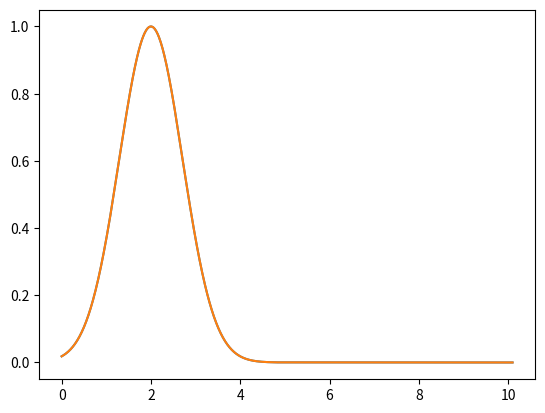

Recreate this plot in Python.
# -*- coding: utf-8 -*-
"""
Created on Wed Apr  3 14:47:26 2024

[redacted]
"""

import numpy as np
import matplotlib.pyplot as plt
N=100
L=10
u=np.zeros(L+2)
dx=L/N
a=0.5 #velocidad
tf=1
dt=0.9*L/N/a

x=np.arange(N+1, -0.1, -dx)*L/N

def u0i(x):
    return np.exp(-(x-2))

def u0a(x):
    return np.exp(-(x-2)**2)

def primtocons(p):
    return p

def primtoflux(p):
    return p

def constoprim(u):
    return a*u

#f=u0i(x)
u=u0a(x)
ui=u0a(x)
u[0]=u[N+1]
F=constoprim(u)
U=primtoflux(u)
P=primtocons(u)
#plt.plot(x, f)
#plt.plot(x, u)


for t in np.arange(0, tf, dt):
    print(t)
    for i in range(1, N+1):
        u[i]=(u[i+1]+u[i-1])/2-a*dt/(2*dx)*(F[i+1]-F[i-1])
        #u[i]=u[i]-a*dt/(2*dx)*(u[i+1]-u[i-1])
    
plt.plot(x, u)
plt.plot(x, ui)